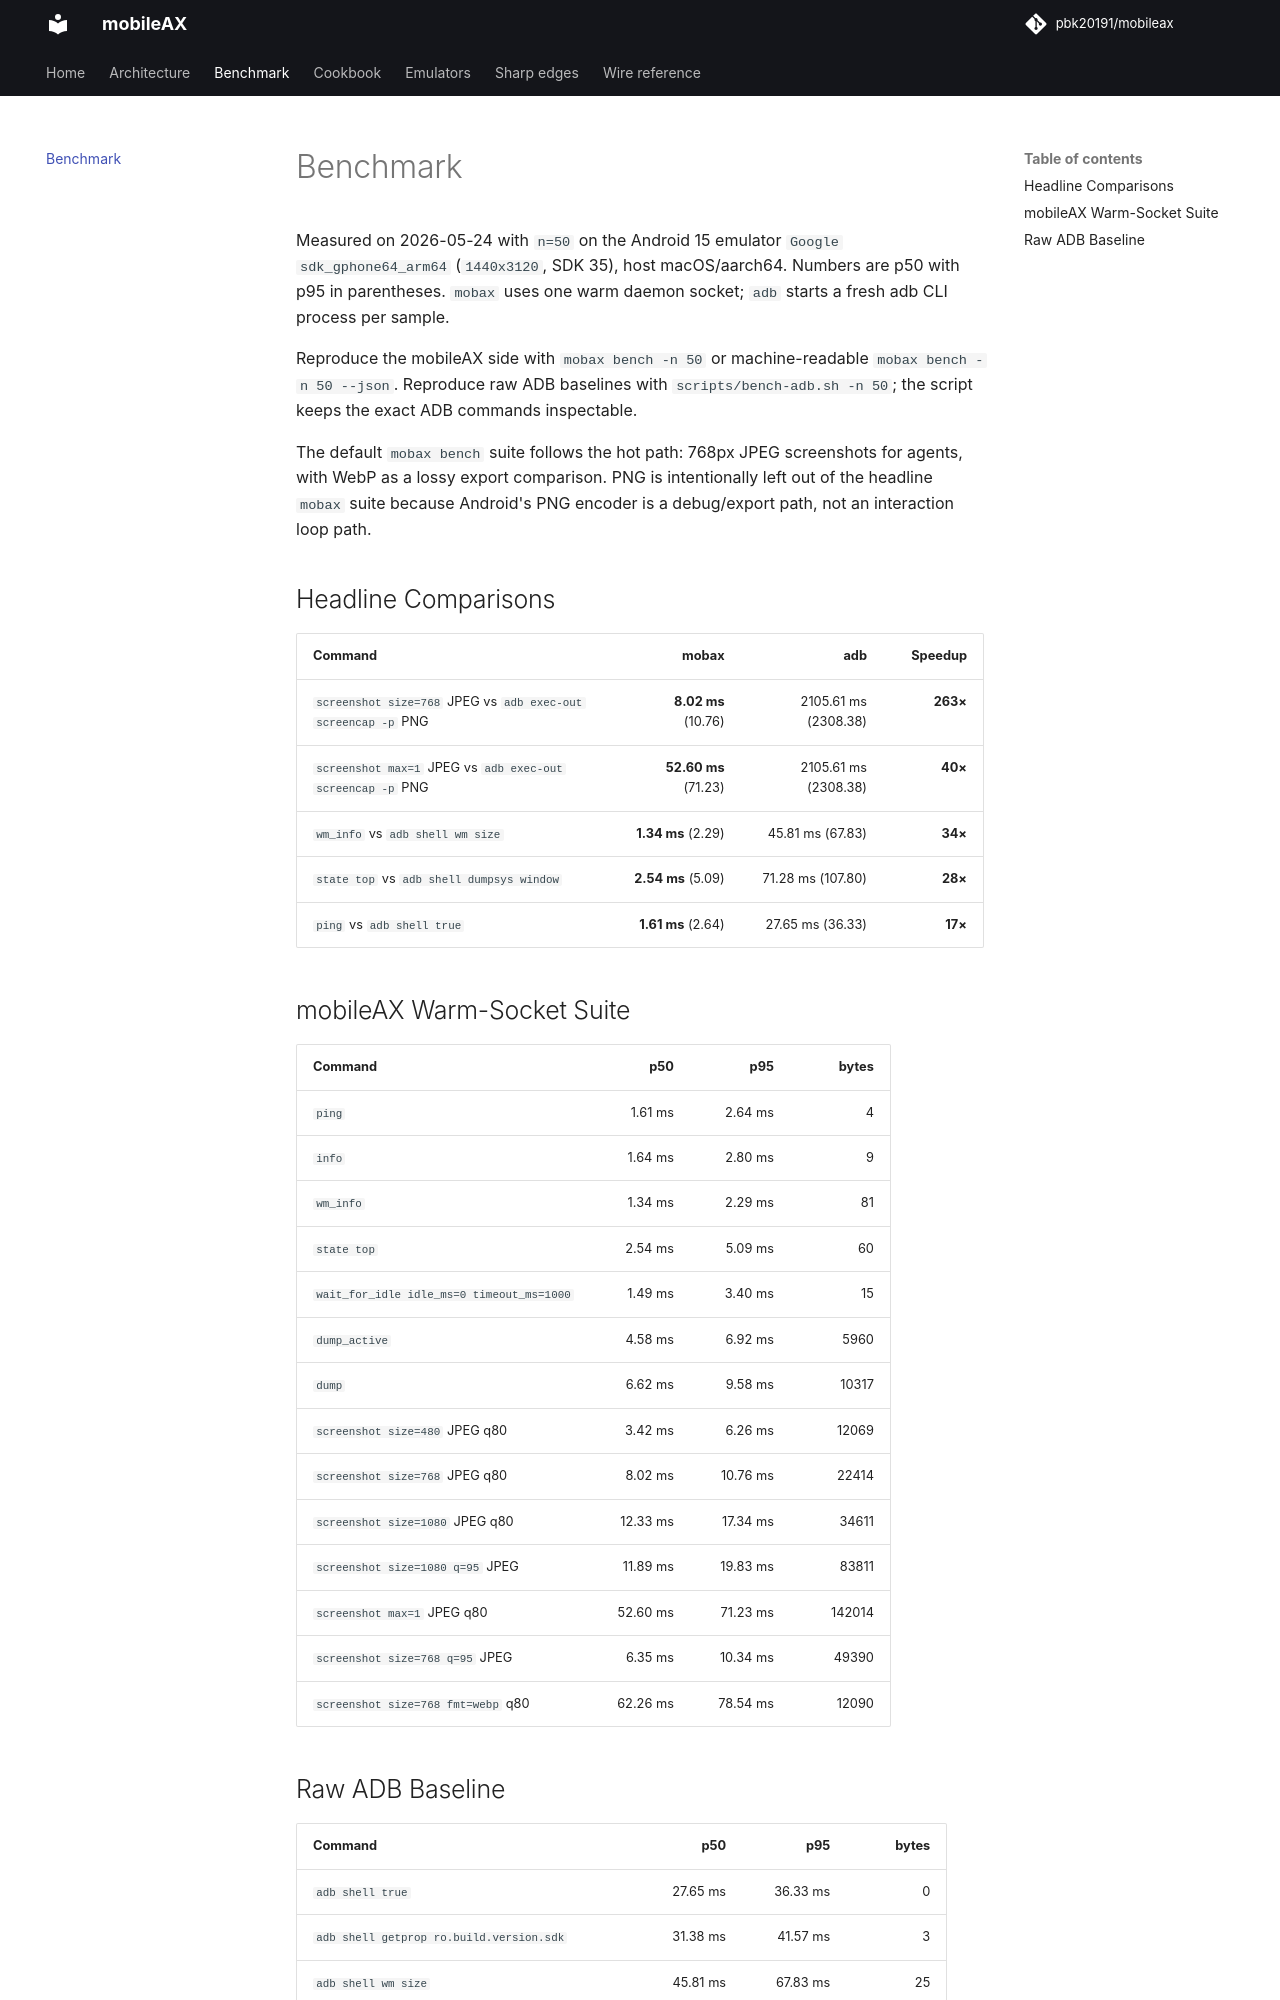

repository: pbk20191/handsets · page: benchmark/index.html · generator: mkdocs

# Benchmark

Measured on 2026-05-24 with `n=50` on the Android 15 emulator
`Google sdk_gphone64_arm64` (`1440x3120`, SDK 35), host macOS/aarch64.
Numbers are p50 with p95 in parentheses. `mobax` uses one warm daemon socket;
`adb` starts a fresh adb CLI process per sample.

Reproduce the mobileAX side with `mobax bench -n 50` or machine-readable
`mobax bench -n 50 --json`. Reproduce raw ADB baselines with
`scripts/bench-adb.sh -n 50`; the script keeps the exact ADB commands
inspectable.

The default `mobax bench` suite follows the hot path: 768px JPEG screenshots
for agents, with WebP as a lossy export comparison. PNG is intentionally
left out of the headline `mobax` suite because Android's PNG encoder is a
debug/export path, not an interaction loop path.

## Headline Comparisons

| Command | mobax | adb | Speedup |
|---|---:|---:|---:|
| `screenshot size=768` JPEG vs `adb exec-out screencap -p` PNG | **8.02 ms** (10.76) | 2105.61 ms (2308.38) | **263×** |
| `screenshot max=1` JPEG vs `adb exec-out screencap -p` PNG | **52.60 ms** (71.23) | 2105.61 ms (2308.38) | **40×** |
| `wm_info` vs `adb shell wm size` | **1.34 ms** (2.29) | 45.81 ms (67.83) | **34×** |
| `state top` vs `adb shell dumpsys window` | **2.54 ms** (5.09) | 71.28 ms (107.80) | **28×** |
| `ping` vs `adb shell true` | **1.61 ms** (2.64) | 27.65 ms (36.33) | **17×** |

## mobileAX Warm-Socket Suite

| Command | p50 | p95 | bytes |
|---|---:|---:|---:|
| `ping` | 1.61 ms | 2.64 ms | 4 |
| `info` | 1.64 ms | 2.80 ms | 9 |
| `wm_info` | 1.34 ms | 2.29 ms | 81 |
| `state top` | 2.54 ms | 5.09 ms | 60 |
| `wait_for_idle idle_ms=0 timeout_ms=1000` | 1.49 ms | 3.40 ms | 15 |
| `dump_active` | 4.58 ms | 6.92 ms | 5960 |
| `dump` | 6.62 ms | 9.58 ms | 10317 |
| `screenshot size=480` JPEG q80 | 3.42 ms | 6.26 ms | 12069 |
| `screenshot size=768` JPEG q80 | 8.02 ms | 10.76 ms | 22414 |
| `screenshot size=1080` JPEG q80 | 12.33 ms | 17.34 ms | 34611 |
| `screenshot size=1080 q=95` JPEG | 11.89 ms | 19.83 ms | 83811 |
| `screenshot max=1` JPEG q80 | 52.60 ms | 71.23 ms | 142014 |
| `screenshot size=768 q=95` JPEG | 6.35 ms | 10.34 ms | 49390 |
| `screenshot size=768 fmt=webp` q80 | 62.26 ms | 78.54 ms | 12090 |
